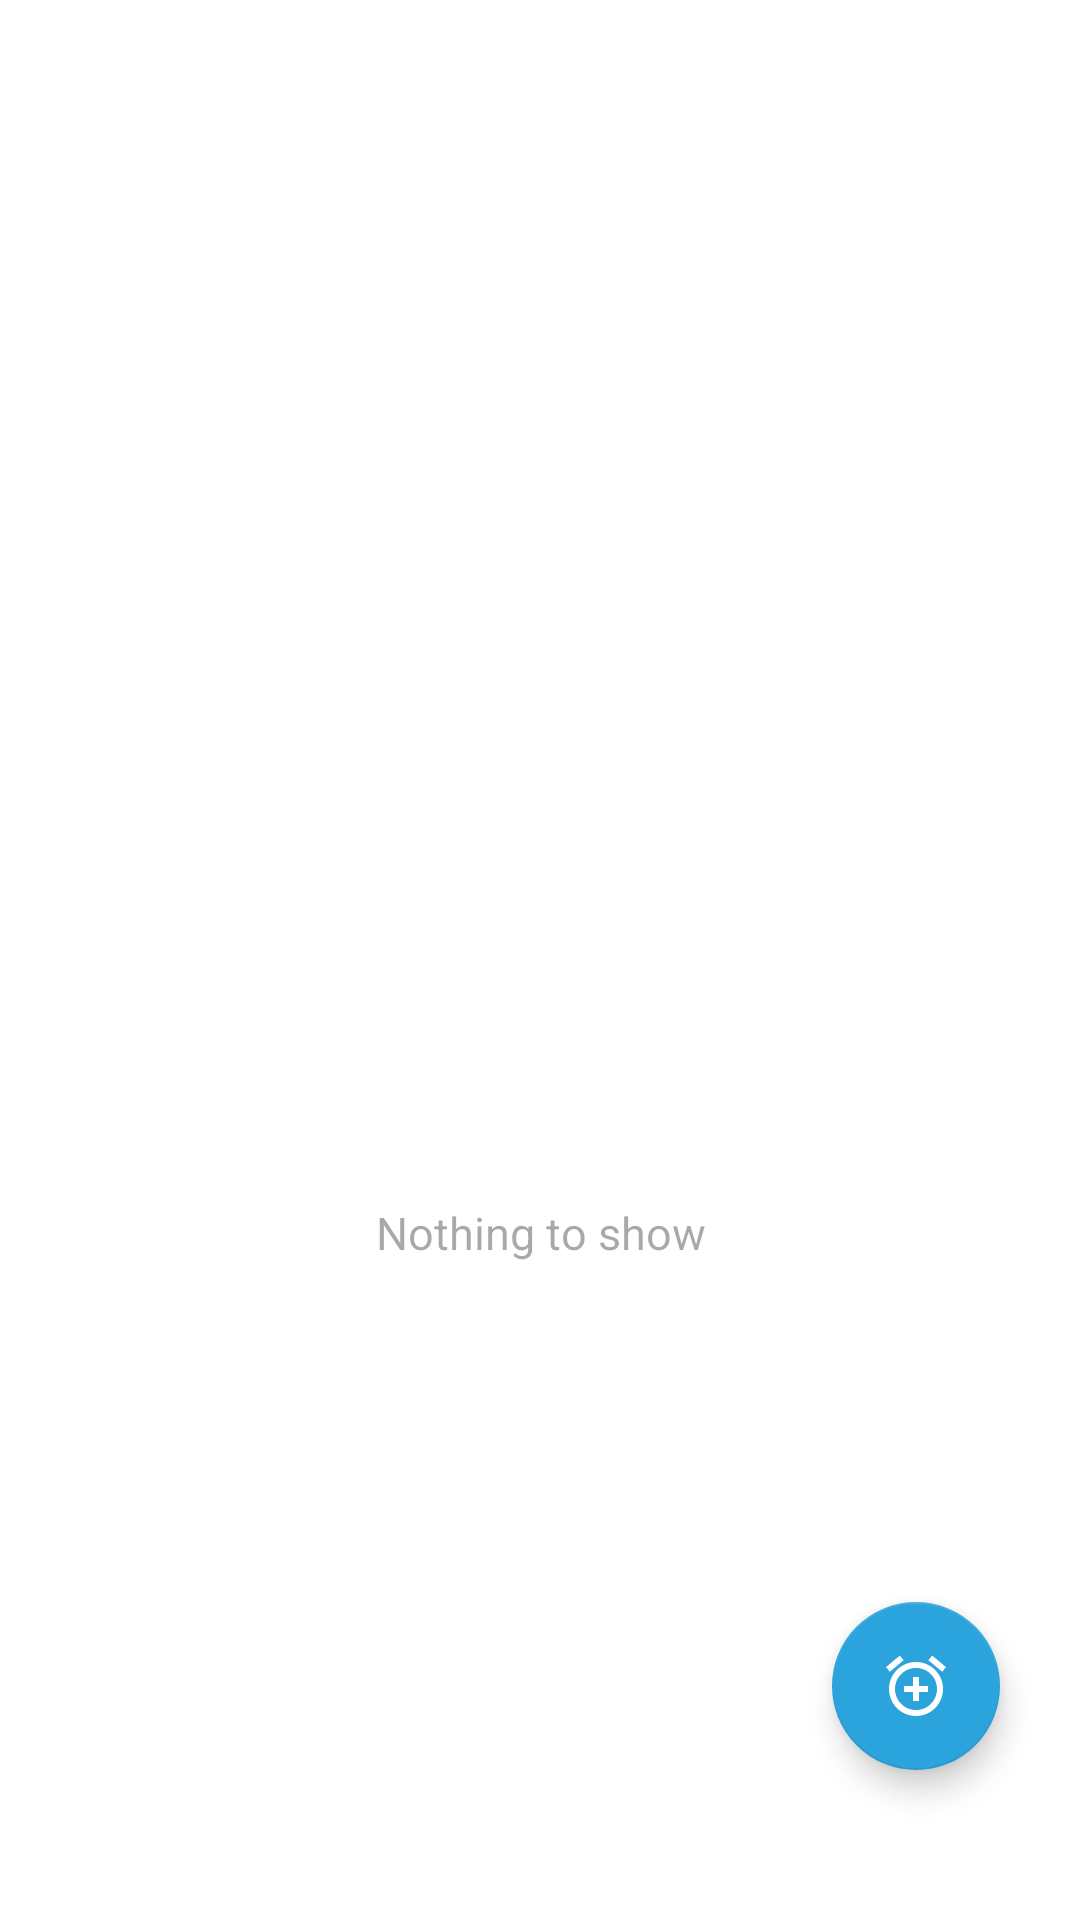

Write the Android layout XML for this screen, with the resource values it uses.
<!-- AndroidManifest.xml: application theme Theme.Weather -->
<!-- res/layout/fragment_alert.xml -->
<?xml version="1.0" encoding="utf-8"?>
<layout xmlns:android="http://schemas.android.com/apk/res/android"
    xmlns:app="http://schemas.android.com/apk/res-auto"
    xmlns:tools="http://schemas.android.com/tools">

    <data>

    </data>

    <androidx.constraintlayout.widget.ConstraintLayout
        android:layout_width="match_parent"
        android:layout_height="match_parent"
        android:padding="15dp"
        android:id="@+id/back"
        android:background="@drawable/empty2"
        android:paddingBottom="35dp"
        android:layout_marginBottom="25dp"
        tools:context=".ui.alertFragment.AlertFragment">

        <androidx.recyclerview.widget.RecyclerView
            android:id="@+id/recycler_alarm"
            android:layout_width="match_parent"
            android:layout_height="match_parent"
            android:paddingBottom="20dp"
            app:layout_constraintBottom_toBottomOf="parent"
            app:layout_constraintEnd_toEndOf="parent"
            app:layout_constraintStart_toStartOf="parent"
            app:layout_constraintTop_toTopOf="parent" />

        <TextView
            android:id="@+id/empty"
            android:layout_width="0dp"
            android:layout_height="wrap_content"
            android:layout_marginBottom="204dp"
            android:gravity="center"
            android:text="@string/nothing"
            android:textColor="#57000000"
            android:textSize="15sp"
            app:layout_constraintBottom_toBottomOf="parent"
            app:layout_constraintEnd_toEndOf="parent"
            app:layout_constraintHorizontal_bias="0.517"
            app:layout_constraintStart_toStartOf="parent" />

        <com.google.android.material.floatingactionbutton.FloatingActionButton
            android:id="@+id/bottunAddAlarm"
            android:layout_width="wrap_content"
            android:layout_height="wrap_content"
            android:layout_marginBottom="35dp"
            android:layout_marginStart="10dp"
            android:layout_marginEnd="10dp"
            android:contentDescription="TODO"
            android:src="@drawable/ic_baseline_add_alarm_24"
            android:theme="@style/Theme.byMe2"
            app:backgroundTint="@color/pro2"
            app:layout_constraintBottom_toBottomOf="parent"
            app:layout_constraintEnd_toEndOf="parent"
            app:layout_constraintHorizontal_bias="0.994"
            app:layout_constraintStart_toStartOf="parent" />
    </androidx.constraintlayout.widget.ConstraintLayout>
</layout>
<!-- resources referenced by this layout -->
<resources>
  <color name="pro2">#2BA3DC</color>
  <!-- drawable ic_baseline_add_alarm_24 (drawable) -->
  <vector android:height="24dp" android:tint="#2723AF"
      android:viewportHeight="24" android:viewportWidth="24"
      android:width="24dp" xmlns:android="http://schemas.android.com/apk/res/android">
      <path android:fillColor="@android:color/white" android:pathData="M7.88,3.39L6.6,1.86 2,5.71l1.29,1.53 4.59,-3.85zM22,5.72l-4.6,-3.86 -1.29,1.53 4.6,3.86L22,5.72zM12,4c-4.97,0 -9,4.03 -9,9s4.02,9 9,9c4.97,0 9,-4.03 9,-9s-4.03,-9 -9,-9zM12,20c-3.87,0 -7,-3.13 -7,-7s3.13,-7 7,-7 7,3.13 7,7 -3.13,7 -7,7zM13,9h-2v3L8,12v2h3v3h2v-3h3v-2h-3L13,9z"/>
  </vector>
  <string name="nothing">Nothing to show</string>
  <style name="Theme.byMe2" parent="Theme.MaterialComponents.DayNight.DarkActionBar">
          
          <item name="colorPrimary">@color/darkWhite</item>
          <item name="colorPrimaryVariant">@color/white</item>
          <item name="colorOnPrimary">@color/white</item>
          
          <item name="colorSecondary">@color/white</item>
          <item name="colorSecondaryVariant">@color/white</item>
          <item name="colorOnSecondary">@color/white</item>
          
          <item name="android:statusBarColor" tools:targetApi="l">@color/white</item>
          
  
      </style>
  <style name="Theme.Weather" parent="Theme.MaterialComponents.DayNight.DarkActionBar">
          
          <item name="colorPrimary">@color/pro</item>
          <item name="colorPrimaryVariant">@color/purple_700</item>
          <item name="colorOnPrimary">@color/white</item>
          
          <item name="colorSecondary">@color/pro</item>
          <item name="colorSecondaryVariant">@color/pro</item>
          <item name="colorOnSecondary">#DC000000</item>
          
          <item name="android:statusBarColor" tools:targetApi="l">@color/pro</item>
          
  
      </style>
  <color name="darkWhite">#F0FDFCFC</color>
  <color name="white">#FFFFFFFF</color>
  <color name="pro">#189FE6</color>
  <color name="purple_700">#FF3700B3</color>
</resources>
